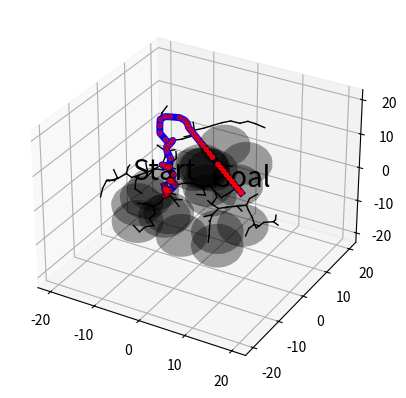

This chart was generated by the following Python code:
import sys
import math
import numpy as np
import random
import matplotlib.pyplot as plt

class Tree:
    """
    Tree
    """
    def __init__(self):
        self.vertices = []
        self.edges = []

    def add_vertex(self, point):
        self.vertices.append(point)

    def add_edge(self, point_idx):
        self.edges.append(point_idx)


class Environment:
    """
    Environment (Map, Obstacles)
    """
    def __init__(
        self, 
        x_min, 
        y_min, 
        z_min,
        x_max, 
        y_max,
        z_max
    ):
        self.x_min = x_min
        self.y_min = y_min
        self.z_min = z_min
        self.x_max = x_max
        self.y_max = y_max
        self.z_max = z_max
        self.obstacles = []

    def add_obstacle(self, obj):
        self.obstacles.extend(obj)

class RRT:
    """
    RRT path planning
    """
    def __init__(
        self, 
        env,
        start, 
        goal,
        delta_distance=1,
        epsilon = 0.1,
        max_iter=1000, 
    ):
        self.env = env
        self.start = start
        self.goal  = goal
        self.delta_dis = delta_distance
        self.epsilon = epsilon
        self.max_iter = max_iter
        self.T = Tree()

    def generate_path(self):
        path = None
        self.T.add_vertex(self.start)
        for k in range(self.max_iter):
            rand_point = self.random_state()
            near_point, near_idx = self.nearest_neighbor(rand_point, self.T)
            new_point  = self.new_state(near_point, rand_point)

            if self.collision_free(near_point, new_point):
                self.T.add_vertex(new_point)
                new_idx = len(self.T.vertices) - 1
                self.T.add_edge([near_idx, new_idx])

                if self.reach_to_goal(new_point):
                    print("reached to the goal")
                    path = self.find_path(self.T)
                    break
        return path

    def random_state(self):
        if np.random.random() > self.epsilon:
            point = np.array([np.random.uniform(self.env.x_min, self.env.x_max),
                              np.random.uniform(self.env.y_min, self.env.y_max),
                              np.random.uniform(self.env.z_min, self.env.z_max)]) 
        else:
            point = self.goal
        return point

    def nearest_neighbor(self, random_point, tree):
        distances = [self.distance(random_point, point) 
                     for point in tree.vertices]
        nearest_idx = np.argmin(distances)
        nearest_point = tree.vertices[nearest_idx]
        return nearest_point, nearest_idx

    def distance(self, pointA, pointB):
        return np.linalg.norm(pointB - pointA)

    def new_state(self, nearest_point, random_point):
        if np.equal(nearest_point, random_point).all():
            return nearest_point

        vector = random_point - nearest_point
        dist = self.distance(random_point, nearest_point)
        step = min(self.delta_dis, dist)
        unit_vector = vector / dist
        new_point = nearest_point + unit_vector * step

        return new_point

    def collision_free(self, pointA, pointB):
        for (obs_x, obs_y, obs_z, obs_r) in self.env.obstacles:
            if self.is_inside_circle(obs_x, obs_y, obs_z, obs_r, pointB):
                return False
            if self.is_intersect_circle(obs_x, obs_y, obs_z, obs_r, pointA, pointB):
                return False
        return True

    def is_inside_circle(self, x, y, z, r, point):
        obs_point = np.array([x, y, z])
        distances = self.distance(point, obs_point)
        if distances <= r + self.delta_dis:
            return True
        return False

    def is_intersect_circle(self, x, y, z, r, pointA, pointB):
        vectorAB = pointB - pointA
        distanceAB = self.distance(pointB, pointA)
        if distanceAB == 0:
            return False

        pointC = np.array([x, y, z])
        vectorAC = pointC - pointA
        proj = np.dot(vectorAC, vectorAB) / distanceAB
        proj = np.clip(proj, 0, 1)

        pointD = pointA + proj * vectorAB
        distancCD = self.distance(pointD, pointC)
        
        if distancCD <= r + self.delta_dis:
            return True
        return False

    def reach_to_goal(self, point):
        dist = self.distance(point, self.goal)
        if dist <= 0.5:
            return True
        return False

    def find_path(self, tree):
        path = [self.goal]
        goal_idx = tree.edges[-1][1]
 
        while goal_idx != 0:
            path.append(tree.vertices[goal_idx])
            parent_idx = tree.edges[goal_idx-1][0]
            goal_idx = parent_idx
        path.append(self.start)

        return path[::-1]

    def get_rrt_tree(self):
        vertices = []
        for edge in self.T.edges:
            from_node = self.T.vertices[edge[0]]
            goal_node = self.T.vertices[edge[1]]
            vertices.append((from_node, goal_node))
        return vertices


def init_3d_figure(name=None):
    """
    Initializes 3d figure
    """
    fig = plt.figure(name)
    ax = fig.add_subplot(111, projection='3d')
    return fig, ax


def plot_sphere(ax=None, radius=1.0, p=np.zeros(3), n_steps=20, alpha=1.0, color="k"):
    """
    Plot sphere
    """
    phi, theta = np.mgrid[0.0:np.pi:n_steps * 1j, 0.0:2.0 * np.pi:n_steps * 1j]
    x = p[0] + radius * np.sin(phi) * np.cos(theta)
    y = p[1] + radius * np.sin(phi) * np.sin(theta)
    z = p[2] + radius * np.cos(phi)

    ax.plot_surface(x, y, z, color=color, alpha=alpha, linewidth=0)



if __name__ == "__main__":

    fig, ax = init_3d_figure("Test")

    if len(sys.argv) > 1:
        K = int(sys.argv[1])
        print(K)
    else:
        K = 500
        
    env = Environment(x_min=-20, y_min=-20, z_min=-20, x_max=20, y_max=20, z_max=20)

    spheres = []
    radius = 5
    for i in range(20):
        x = random.choice([i for i in range(-10, 10)])
        y = random.choice([i for i in range(-10, 10)])
        z = random.choice([i for i in range(-10, 10)])
        spheres.append((x, y, z, radius))
    env.add_obstacle(spheres)


    start_point = np.array([-20, 20, -20])
    goal_point  = np.array([20, -20, 20])

    planner = RRT( env, 
                       start=start_point, 
                       goal=goal_point, 
                       delta_distance=2,
                       epsilon=0.2, 
                       max_iter=K)

    path = planner.generate_path()
    tree = planner.get_rrt_tree()

    # Plot
    for sp_x, sp_y, sp_z, sp_r in spheres:
        sp_radius = sp_r
        sp_pos = np.array([sp_x, sp_y, sp_z])
        plot_sphere(ax, radius=radius, p=sp_pos, alpha=0.2, color="k")

    for vertex in tree:
        ax.plot([x for (x, y, z) in vertex],[y for (x, y, z) in vertex], [z for (x, y, z) in vertex],'k', linewidth=1,)

    if path is None:
        print("cannot create path")
    else:
        ax.scatter([x for (x, y, z) in path], [y for (x, y, z) in path], [z for (x, y, z) in path], s=10, c='r')
        ax.plot([x for (x, y, z) in path], [y for (x, y, z) in path], [z for (x, y, z) in path], '-b', linewidth=5,)
        ax.text(path[0][0], path[0][1], path[0][2], 'Start', verticalalignment='bottom', horizontalalignment='center', size="20")
        ax.text(path[-1][0], path[-1][1], path[-1][2],'Goal', verticalalignment='bottom', horizontalalignment='center', size="20")
    plt.show()
